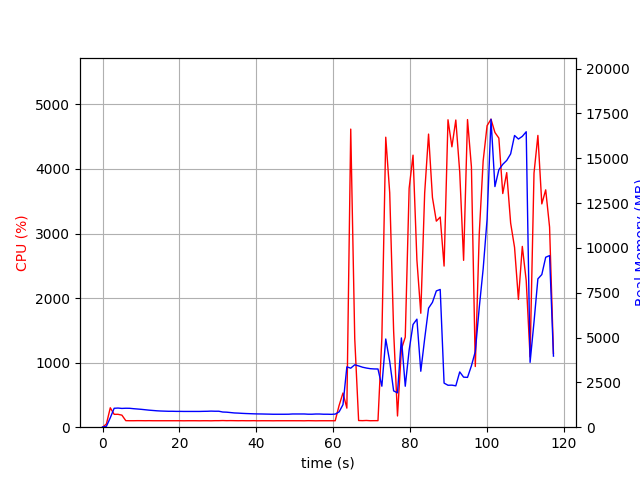

Values plotted in this chart, from the file beside it:
elapsed_time, nproc, cpu, mem_real, mem_virtual
4.1961669921875e-05, 1, 0.0, 14.37, 2137
1.006, 1, 49.7, 49.18, 645.7
2.013, 1, 300.9, 526.6, 4457
3.021, 1, 199.4, 1055, 5031
4.028, 1, 199.6, 1068, 5031
5.035, 1, 186.7, 1047, 5055
6.042, 1, 101.3, 1057, 5055
7.049, 1, 100.3, 1054, 5055
8.057, 1, 100.2, 1032, 5055
9.063, 1, 101.3, 1015, 5055
10.07, 1, 101.1, 996.3, 5055
11.08, 1, 100.2, 973.6, 5055
12.09, 1, 101.2, 950.7, 5055
13.1, 1, 100.1, 933.1, 5055
14.11, 1, 100.1, 915, 5055
15.11, 1, 100.1, 902.9, 5055
16.12, 1, 100.1, 895.5, 5055
17.13, 1, 100.2, 888.3, 5055
18.14, 1, 100.1, 888.3, 5055
19.15, 1, 100.1, 882.5, 5055
20.16, 1, 100.2, 882.5, 5055
21.17, 1, 99.2, 879.3, 5055
22.17, 1, 100.2, 879.3, 5055
23.18, 1, 100.2, 879.3, 5055
24.19, 1, 100.2, 879.3, 5055
25.2, 1, 99.2, 879.3, 5055
26.21, 1, 100.2, 884.9, 5055
27.22, 1, 100.2, 888.2, 5103
28.23, 1, 99.0, 897.3, 5103
29.23, 1, 101.1, 890.7, 5103
30.24, 1, 101.1, 890.7, 5103
31.25, 1, 103.0, 846.4, 5103
32.26, 1, 101.0, 838.2, 5103
33.27, 1, 102.0, 817, 5103
34.28, 1, 101.1, 794.7, 5103
35.29, 1, 100.1, 785.8, 5103
36.3, 1, 101.1, 772.2, 5103
37.31, 1, 100.1, 762, 5103
38.32, 1, 100.1, 754.2, 5103
39.33, 1, 101.1, 746.1, 5103
40.33, 1, 99.2, 739.9, 5103
41.34, 1, 100.2, 737.6, 5103
42.35, 1, 100.1, 732, 5103
43.36, 1, 100.1, 728, 5103
44.37, 1, 99.2, 722.2, 5103
45.38, 1, 100.2, 722.2, 5103
46.39, 1, 100.1, 722.2, 5103
47.39, 1, 100.1, 722.2, 5103
48.4, 1, 100.2, 724.5, 5103
49.41, 1, 100.2, 737.1, 5103
50.42, 1, 100.0, 737.1, 5103
51.43, 1, 100.1, 737.1, 5103
52.44, 1, 99.1, 737.1, 5103
53.45, 1, 101.2, 724.8, 5103
54.46, 1, 100.2, 724.4, 5103
55.46, 1, 99.1, 735.6, 5103
56.47, 1, 100.0, 735.2, 5103
57.48, 1, 100.1, 723.8, 5103
58.49, 1, 100.1, 723.8, 5103
59.5, 1, 100.1, 717.1, 5103
... 57 more rows
